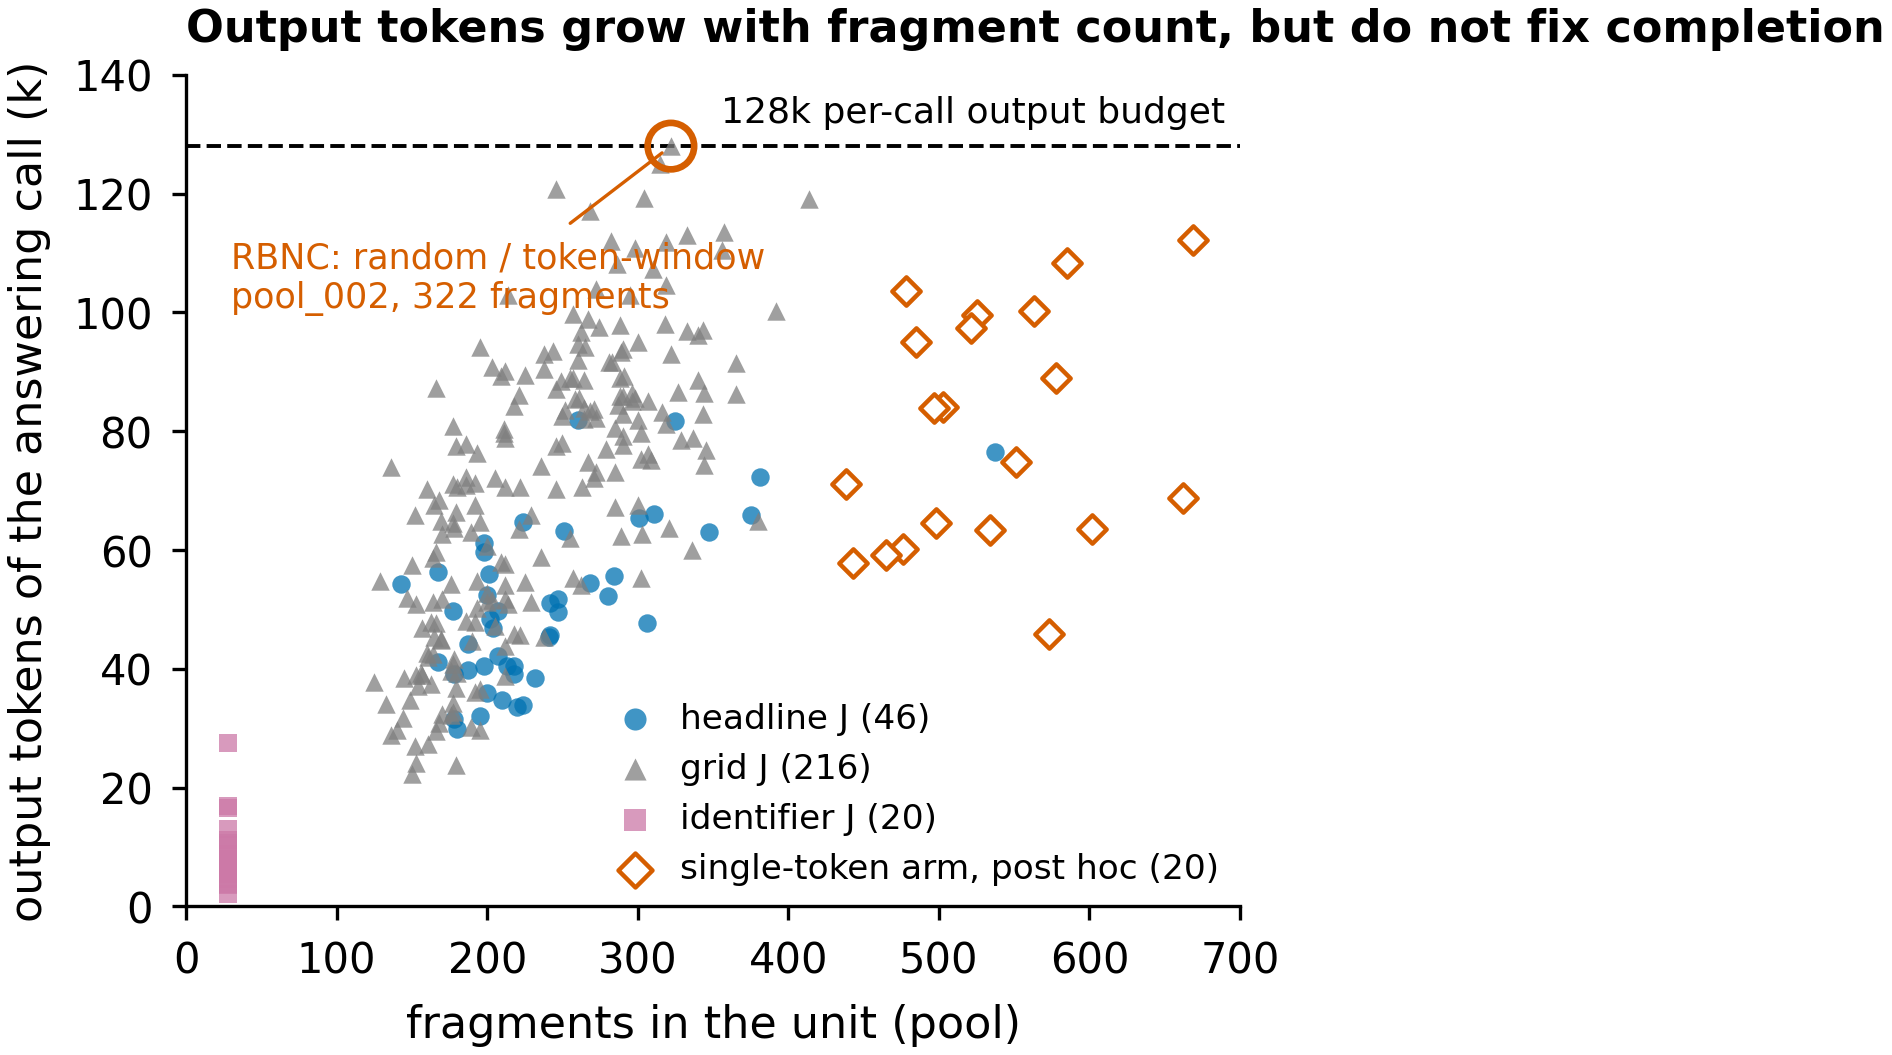

Data behind this chart, as committed beside it:
set, unit, cell, n_fragments, answer_call_output_tokens, rbnc, post_hoc
headline, pool_001, semantic__sentence (full length), 195, 32082, False, False
headline, pool_003, semantic__sentence (full length), 232, 38535, False, False
headline, pool_005, semantic__sentence (full length), 178, 39098, False, False
headline, pool_006, semantic__sentence (full length), 143, 54252, False, False
headline, pool_007, semantic__sentence (full length), 347, 63083, False, False
headline, pool_008, semantic__sentence (full length), 242, 51087, False, False
headline, pool_009, semantic__sentence (full length), 207, 42081, False, False
headline, pool_010, semantic__sentence (full length), 280, 52301, False, False
headline, pool_011, semantic__sentence (full length), 268, 54396, False, False
headline, pool_015, semantic__sentence (full length), 210, 34745, False, False
headline, pool_017, semantic__sentence (full length), 224, 33934, False, False
headline, pool_018, semantic__sentence (full length), 381, 72275, False, False
headline, pool_019, semantic__sentence (full length), 220, 33590, False, False
headline, pool_020, semantic__sentence (full length), 187, 39747, False, False
headline, pool_021, semantic__sentence (full length), 202, 48470, False, False
headline, pool_022, semantic__sentence (full length), 213, 40523, False, False
headline, pool_023, semantic__sentence (full length), 218, 40397, False, False
headline, pool_024, semantic__sentence (full length), 311, 66023, False, False
headline, pool_025, semantic__sentence (full length), 284, 55641, False, False
headline, pool_026, semantic__sentence (full length), 301, 65428, False, False
headline, pool_028, semantic__sentence (full length), 198, 40540, False, False
headline, pool_029, semantic__sentence (full length), 180, 29892, False, False
headline, pool_030, semantic__sentence (full length), 177, 49667, False, False
headline, pool_031, semantic__sentence (full length), 247, 49520, False, False
headline, pool_032, semantic__sentence (full length), 207, 49724, False, False
headline, pool_035, semantic__sentence (full length), 241, 45377, False, False
headline, pool_037, semantic__sentence (full length), 537, 76473, False, False
headline, pool_038, semantic__sentence (full length), 200, 35855, False, False
headline, pool_039, semantic__sentence (full length), 242, 45704, False, False
headline, pool_041, semantic__sentence (full length), 178, 31475, False, False
headline, pool_048, semantic__sentence (full length), 198, 61120, False, False
headline, pool_050, semantic__sentence (full length), 218, 39132, False, False
headline, pool_052, semantic__sentence (full length), 260, 81897, False, False
headline, pool_053, semantic__sentence (full length), 167, 41087, False, False
headline, pool_054, semantic__sentence (full length), 201, 55894, False, False
headline, pool_056, semantic__sentence (full length), 187, 44195, False, False
headline, pool_058, semantic__sentence (full length), 167, 56262, False, False
headline, pool_059, semantic__sentence (full length), 251, 63282, False, False
headline, pool_061, semantic__sentence (full length), 306, 47671, False, False
headline, pool_062, semantic__sentence (full length), 198, 59617, False, False
headline, pool_064, semantic__sentence (full length), 204, 46942, False, False
headline, pool_065, semantic__sentence (full length), 375, 65915, False, False
headline, pool_066, semantic__sentence (full length), 325, 81683, False, False
headline, pool_067, semantic__sentence (full length), 200, 52506, False, False
headline, pool_069, semantic__sentence (full length), 224, 64805, False, False
headline, pool_070, semantic__sentence (full length), 247, 51776, False, False
grid, pool_002, random__sentence, 177, 64565, False, False
grid, pool_004, random__sentence, 179, 77540, False, False
grid, pool_012, random__sentence, 176, 54256, False, False
grid, pool_013, random__sentence, 161, 42064, False, False
grid, pool_014, random__sentence, 166, 59589, False, False
grid, pool_016, random__sentence, 177, 80948, False, False
grid, pool_002, random__clause, 222, 70584, False, False
grid, pool_004, random__clause, 225, 89466, False, False
grid, pool_012, random__clause, 212, 70631, False, False
grid, pool_013, random__clause, 195, 64653, False, False
grid, pool_014, random__clause, 211, 79755, False, False
grid, pool_016, random__clause, 238, 90456, False, False
grid, pool_002, random__token-window, 322, 128000, True, False
grid, pool_004, random__token-window, 290, 82844, False, False
... 242 more rows
